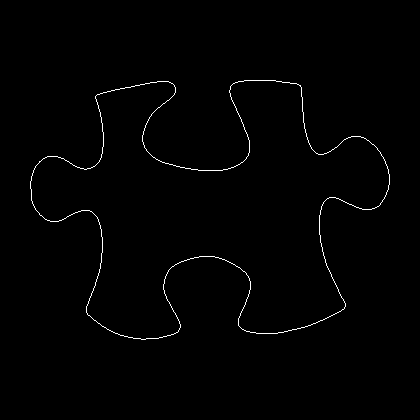

Values plotted in this chart, from the file beside it:
30, 181
30, 182
30, 183
30, 184
30, 185
30, 186
30, 187
30, 188
31, 189
31, 190
31, 191
31, 192
31, 193
31, 194
31, 195
31, 196
31, 197
31, 198
31, 199
31, 200
32, 201
32, 202
32, 203
33, 204
33, 205
34, 206
34, 207
35, 208
35, 209
36, 210
37, 211
38, 212
39, 213
39, 214
40, 215
41, 215
42, 216
43, 217
44, 218
45, 219
46, 219
47, 220
48, 220
49, 220
50, 221
51, 221
52, 221
53, 221
54, 221
55, 221
56, 221
57, 221
58, 221
59, 220
60, 220
61, 220
62, 219
63, 219
64, 218
65, 218
66, 217
... 1,397 more rows
